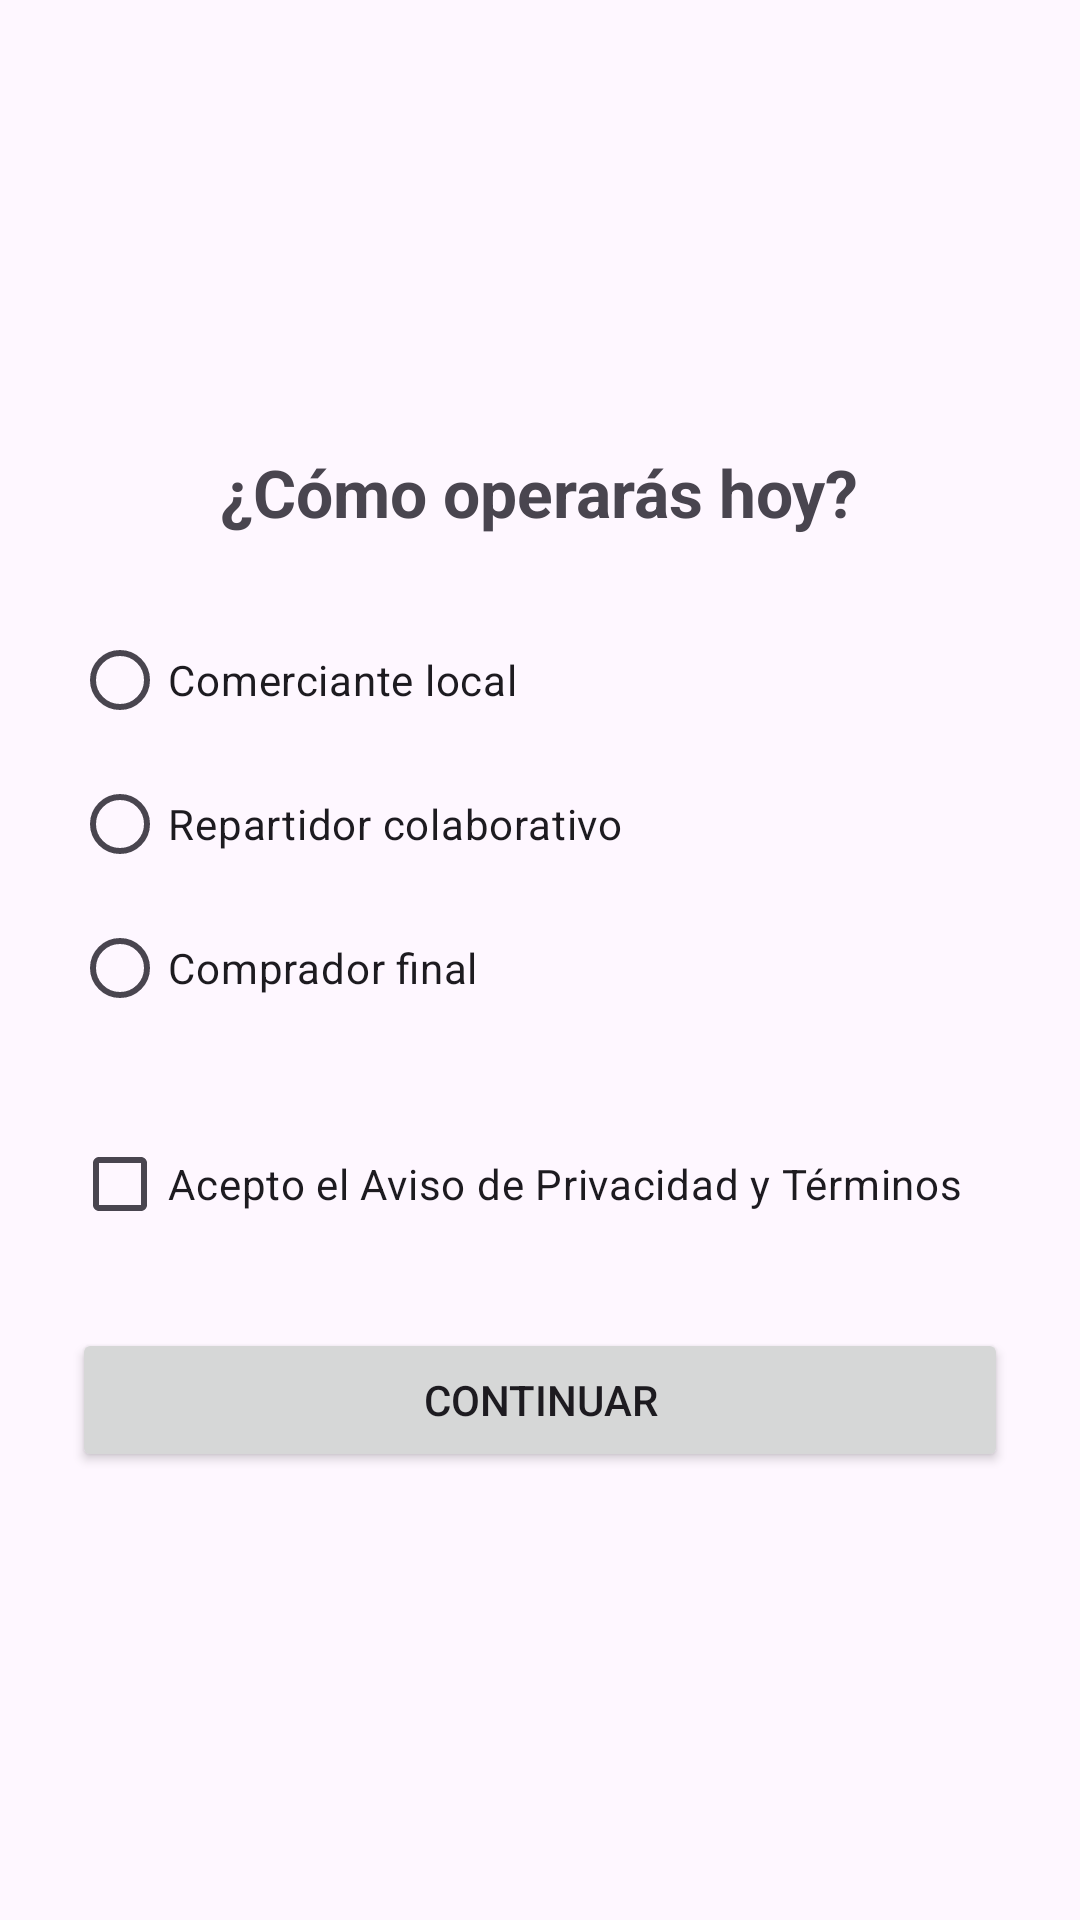

Reconstruct the res/layout file that produces this screen, plus the resources it refers to.
<!-- AndroidManifest.xml: application theme Theme.ProyectoEspecial -->
<!-- res/layout/activity_rol_selection.xml -->
<?xml version="1.0" encoding="utf-8"?>
<LinearLayout xmlns:android="http://schemas.android.com/apk/res/android"
    android:layout_width="match_parent"
    android:layout_height="match_parent"
    android:orientation="vertical"
    android:padding="24dp"
    android:gravity="center">

    <TextView
        android:layout_width="wrap_content"
        android:layout_height="wrap_content"
        android:text="¿Cómo operarás hoy?"
        android:textSize="22sp"
        android:textStyle="bold"
        android:layout_marginBottom="24dp"/>

    <RadioGroup
        android:id="@+id/rgRoles"
        android:layout_width="match_parent"
        android:layout_height="wrap_content"
        android:orientation="vertical">

        <RadioButton
            android:layout_width="wrap_content"
            android:layout_height="wrap_content"
            android:text="Comerciante local"/>

        <RadioButton
            android:layout_width="wrap_content"
            android:layout_height="wrap_content"
            android:text="Repartidor colaborativo"/>

        <RadioButton
            android:layout_width="wrap_content"
            android:layout_height="wrap_content"
            android:text="Comprador final"/>
    </RadioGroup>

    <CheckBox
        android:id="@+id/cbPrivacidad"
        android:layout_width="match_parent"
        android:layout_height="wrap_content"
        android:text="Acepto el Aviso de Privacidad y Términos"
        android:layout_marginTop="24dp"/>

    <Button
        android:id="@+id/btnContinuar"
        android:layout_width="match_parent"
        android:layout_height="wrap_content"
        android:text="Continuar"
        android:layout_marginTop="24dp"/>

</LinearLayout>
<!-- resources referenced by this layout -->
<resources>
  <style name="Theme.ProyectoEspecial" parent="Base.Theme.ProyectoEspecial" />
  <style name="Base.Theme.ProyectoEspecial" parent="Theme.Material3.DayNight.NoActionBar">
          
          
      </style>
</resources>
